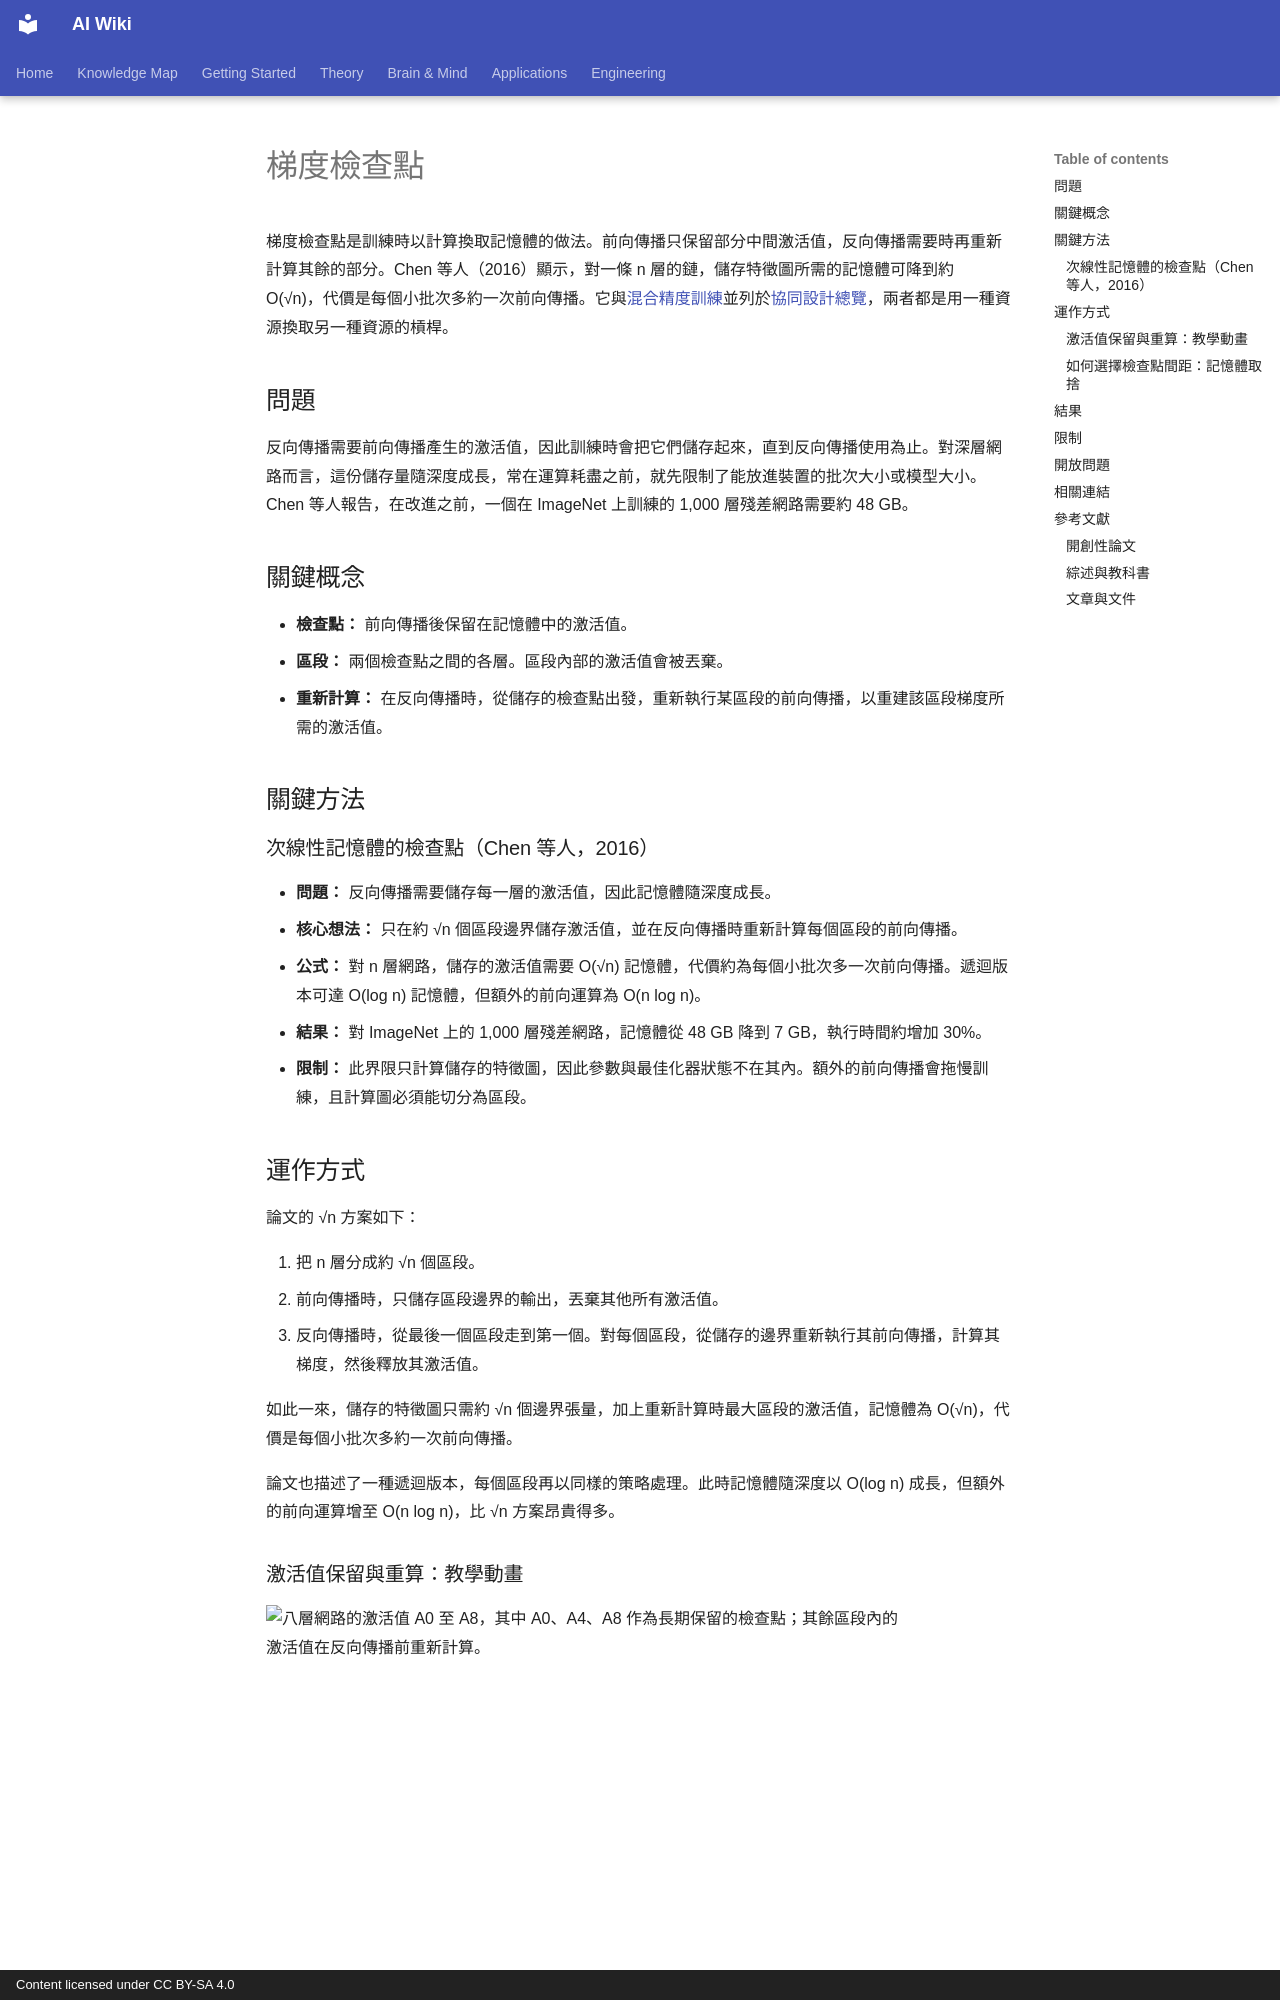

repository: zi-yue-1129/ai-wiki · page: engineering/hardware/co-design/gradient-checkpointing.zh-TW/index.html · generator: mkdocs · copyright: Content licensed under CC BY-SA 4.0

---
translation_reviewed: 2026-11-24
---

# 梯度檢查點

梯度檢查點是訓練時以計算換取記憶體的做法。前向傳播只保留部分中間激活值，反向傳播需要時再重新計算其餘的部分。Chen 等人（2016）顯示，對一條 n 層的鏈，儲存特徵圖所需的記憶體可降到約 O(√n)，代價是每個小批次多約一次前向傳播。它與[混合精度訓練](mixed-precision.zh-TW.md)並列於[協同設計總覽](index.zh-TW.md)，兩者都是用一種資源換取另一種資源的槓桿。

## 問題

反向傳播需要前向傳播產生的激活值，因此訓練時會把它們儲存起來，直到反向傳播使用為止。對深層網路而言，這份儲存量隨深度成長，常在運算耗盡之前，就先限制了能放進裝置的批次大小或模型大小。Chen 等人報告，在改進之前，一個在 ImageNet 上訓練的 1,000 層殘差網路需要約 48 GB。

## 關鍵概念

- **檢查點：** 前向傳播後保留在記憶體中的激活值。
- **區段：** 兩個檢查點之間的各層。區段內部的激活值會被丟棄。
- **重新計算：** 在反向傳播時，從儲存的檢查點出發，重新執行某區段的前向傳播，以重建該區段梯度所需的激活值。

## 關鍵方法

### 次線性記憶體的檢查點（Chen 等人，2016）

- **問題：** 反向傳播需要儲存每一層的激活值，因此記憶體隨深度成長。
- **核心想法：** 只在約 √n 個區段邊界儲存激活值，並在反向傳播時重新計算每個區段的前向傳播。
- **公式：** 對 n 層網路，儲存的激活值需要 O(√n) 記憶體，代價約為每個小批次多一次前向傳播。遞迴版本可達 O(log n) 記憶體，但額外的前向運算為 O(n log n)。
- **結果：** 對 ImageNet 上的 1,000 層殘差網路，記憶體從 48 GB 降到 7 GB，執行時間約增加 30%。
- **限制：** 此界限只計算儲存的特徵圖，因此參數與最佳化器狀態不在其內。額外的前向傳播會拖慢訓練，且計算圖必須能切分為區段。

## 運作方式

論文的 √n 方案如下：

1. 把 n 層分成約 √n 個區段。
2. 前向傳播時，只儲存區段邊界的輸出，丟棄其他所有激活值。
3. 反向傳播時，從最後一個區段走到第一個。對每個區段，從儲存的邊界重新執行其前向傳播，計算其梯度，然後釋放其激活值。

如此一來，儲存的特徵圖只需約 √n 個邊界張量，加上重新計算時最大區段的激活值，記憶體為 O(√n)，代價是每個小批次多約一次前向傳播。

論文也描述了一種遞迴版本，每個區段再以同樣的策略處理。此時記憶體隨深度以 O(log n) 成長，但額外的前向運算增至 O(n log n)，比 √n 方案昂貴得多。

### 激活值保留與重算：教學動畫

<div class="concept-motion-scroll" style="width:100%;overflow-x:auto" tabindex="0" role="region" aria-label="可水平捲動的梯度檢查點概念動畫">
<img data-source-asset-urls src="../../../assets/concept-animations/checkpoint-recompute-still.svg" data-motion-src="../../../assets/concept-animations/checkpoint-recompute-motion.svg" data-still-src="../../../assets/concept-animations/checkpoint-recompute-still.svg" width="640" height="360" style="display:block;width:640px;min-width:640px;max-width:none;height:auto" alt="八層網路的激活值 A0 至 A8，其中 A0、A4、A8 作為長期保留的檢查點；其餘區段內的激活值在反向傳播前重新計算。" />
</div>

*原創連續教學動畫，CC BY-SA 4.0。* 此人工設定的八層鏈僅長期保留 **A0、A4、A8** 三個邊界張量（青綠色）。前向掃描完成後，反向傳播從最後一段開始，先由檢查點重新計算 **A5–A7**，再處理 **A1–A3**（琥珀色）；琥珀色游標先完成該段前向重算，紫色游標才反向遍歷；該段完成後釋放暫存激活值。紫色游標表示**反向處理順序**，不是最佳化器更新。圖中的「九個激活值只保留三個邊界」僅示範**長期保存的張量數量**，**並非 GPU 峰值記憶體的實測值**，也未計入重算暫存、梯度、參數或最佳化器狀態。MkDocs 沿用鍵盤可操作的播放／暫停與減少動態效果回退；窄螢幕可水平捲動。[完整 SVG 動畫](../../../assets/concept-animations/checkpoint-recompute-motion.svg) · [GitHub 靜態預覽](../../../assets/concept-animations/checkpoint-recompute-still.svg)。
